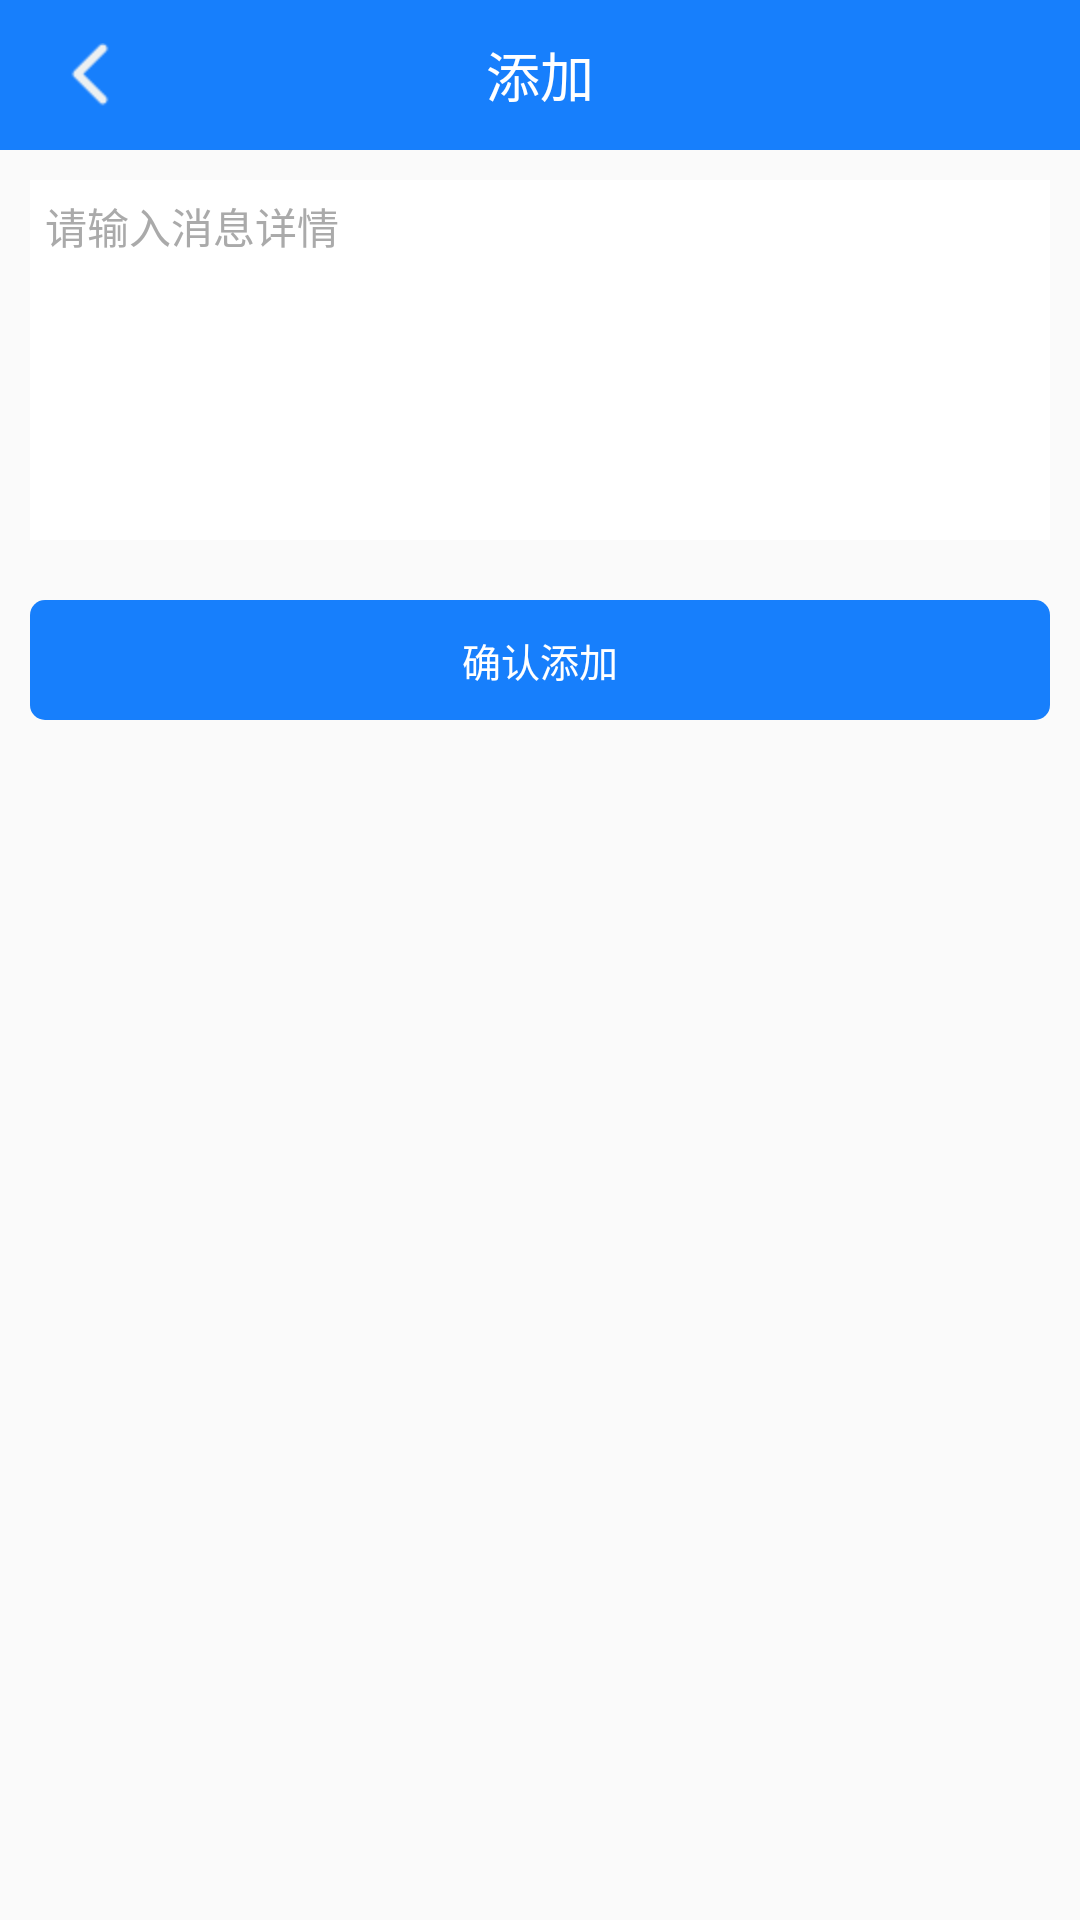

Produce the Android XML layout that renders to this screen, including the resource entries it uses.
<!-- AndroidManifest.xml: application theme AppTheme -->
<!-- res/layout/activity_add_message.xml -->
<?xml version="1.0" encoding="utf-8"?>
<LinearLayout xmlns:android="http://schemas.android.com/apk/res/android"
    xmlns:tools="http://schemas.android.com/tools"
    android:id="@+id/activity_add_message"
    android:orientation="vertical"
    android:layout_width="match_parent"
    android:layout_height="match_parent"
    tools:context="com.example.agriculture.AddMessageActivity">
    <RelativeLayout
        android:layout_width="match_parent"
        android:background="@color/blue"
        android:layout_height="50dp">
        <TextView
            android:id="@+id/tv_title"
            android:layout_width="wrap_content"
            android:text="添加"
            android:layout_centerInParent="true"
            android:textSize="18sp"
            android:textColor="@color/white"
            android:layout_height="wrap_content" />
        <RelativeLayout
            android:layout_width="60dp"
            android:onClick="back"
            android:layout_alignParentLeft="true"
            android:layout_height="match_parent">
            <ImageView
                android:layout_width="wrap_content"
                android:background="@mipmap/back"
                android:layout_centerInParent="true"
                android:layout_height="wrap_content" />
        </RelativeLayout>
    </RelativeLayout>
    <RelativeLayout
        android:layout_width="match_parent"
        android:layout_height="140dp">
        <EditText
            android:id="@+id/et_text"
            android:layout_width="match_parent"
            android:hint="请输入消息详情"
            android:textColor="@color/light_black"
            android:textSize="14sp"
            android:layout_margin="10dp"
            android:gravity="top|left"
            android:padding="5dp"
            android:textColorHint="@color/darks_gray"
            android:background="@color/white"
            android:layout_height="match_parent" />
    </RelativeLayout>
    <RelativeLayout
        android:id="@+id/rtl_add"
        android:layout_width="match_parent"
        android:background="@drawable/litter_round_blue_bg"
        android:layout_margin="10dp"
        android:layout_height="40dp">
        <TextView
            android:layout_width="wrap_content"
            android:text="确认添加"
            android:layout_centerInParent="true"
            android:textColor="@color/white"
            android:textSize="13sp"
            android:layout_height="wrap_content" />
    </RelativeLayout>
</LinearLayout>
<!-- resources referenced by this layout -->
<resources>
  <color name="blue">#ff177ffc</color>
  <color name="darks_gray">#aaaaaa</color>
  <color name="light_black">#333333</color>
  <color name="white">#FFFFFF</color>
  <!-- drawable litter_round_blue_bg (drawable) -->
  <?xml version="1.0" encoding="utf-8"?>
  <shape xmlns:android="http://schemas.android.com/apk/res/android" >
      <solid 
          android:color="@color/blue"
          />
      <corners
          android:topLeftRadius="5dp"
          android:topRightRadius="5dp"
          android:bottomLeftRadius="5dp"
          android:bottomRightRadius="5dp"
          />
  </shape>
  <!-- mipmap back: png bitmap (mipmap-hdpi, 365 bytes) -->
  <style name="AppTheme" parent="Theme.AppCompat.Light.NoActionBar">
          
          <item name="colorPrimary">@color/colorPrimary</item>
          <item name="colorPrimaryDark">@color/colorPrimaryDark</item>
          <item name="colorAccent">@color/colorAccent</item>
      </style>
  <color name="colorPrimary">#3F51B5</color>
  <color name="colorPrimaryDark">#303F9F</color>
  <color name="colorAccent">#FF4081</color>
</resources>
